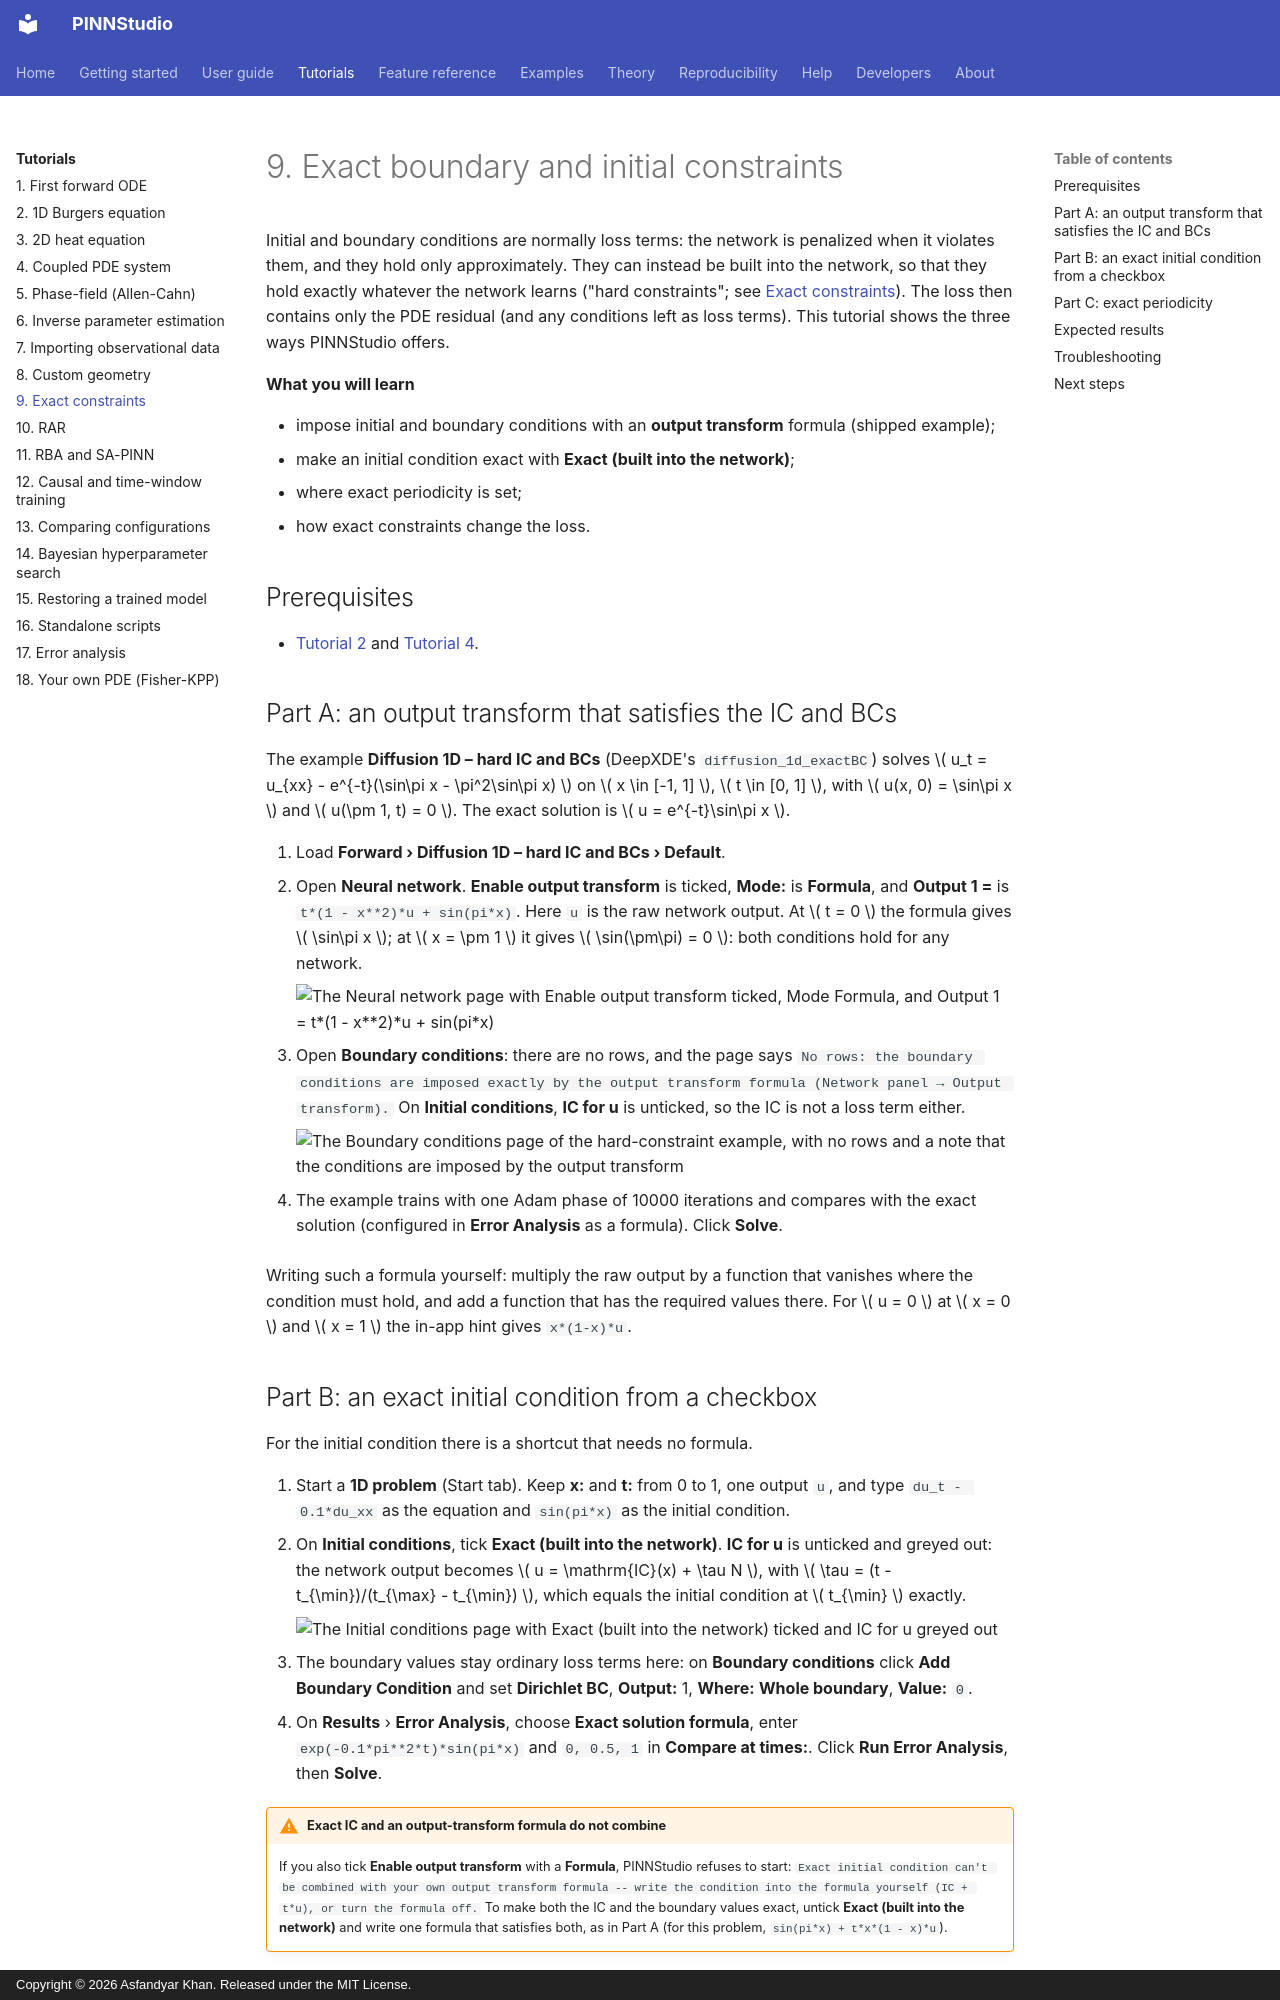

repository: AsfandyarKhan72/PINNStudio · page: tutorials/09-exact/index.html · generator: mkdocs · copyright: Copyright © 2026 Asfandyar Khan. Released under the MIT License.

# 9. Exact boundary and initial constraints

Initial and boundary conditions are normally loss terms: the network is penalized when it violates them, and they
hold only approximately. They can instead be built into the network, so that they hold exactly whatever the network
learns ("hard constraints"; see [Exact constraints](../theory/exact-constraints.md)). The loss then contains only the
PDE residual (and any conditions left as loss terms). This tutorial shows the three ways PINNStudio offers.

**What you will learn**

- impose initial and boundary conditions with an **output transform** formula (shipped example);
- make an initial condition exact with **Exact (built into the network)**;
- where exact periodicity is set;
- how exact constraints change the loss.

## Prerequisites

- [Tutorial 2](02-burgers.md) and [Tutorial 4](04-coupled.md).

## Part A: an output transform that satisfies the IC and BCs

The example **Diffusion 1D – hard IC and BCs** (DeepXDE's `diffusion_1d_exactBC`) solves
\( u_t = u_{xx} - e^{-t}(\sin\pi x - \pi^2\sin\pi x) \) on \( x \in [-1, 1] \), \( t \in [0, 1] \), with
\( u(x, 0) = \sin\pi x \) and \( u(\pm 1, t) = 0 \). The exact solution is \( u = e^{-t}\sin\pi x \).

1. Load **Forward › Diffusion 1D – hard IC and BCs › Default**.
2. Open **Neural network**. **Enable output transform** is ticked, **Mode:** is **Formula**, and
   **Output 1 =** is `t*(1 - x**2)*u + sin(pi*x)`. Here `u` is the raw network output. At \( t = 0 \) the formula gives
   \( \sin\pi x \); at \( x = \pm 1 \) it gives \( \sin(\pm\pi) = 0 \): both conditions hold for any network.

    ![The Neural network page with Enable output transform ticked, Mode Formula, and Output 1 = t*(1 - x**2)*u + sin(pi*x)](../assets/screenshots/tut09_network.png){ .screenshot loading=lazy }

3. Open **Boundary conditions**: there are no rows, and the page says
   `No rows: the boundary conditions are imposed exactly by the output transform formula (Network panel → Output transform).`
   On **Initial conditions**, **IC for u** is unticked, so the IC is not a loss term either.

    ![The Boundary conditions page of the hard-constraint example, with no rows and a note that the conditions are imposed by the output transform](../assets/screenshots/tut09_bcs.png){ .screenshot loading=lazy }

4. The example trains with one Adam phase of 10000 iterations and compares with the exact solution (configured in
   **Error Analysis** as a formula). Click **Solve**.

Writing such a formula yourself: multiply the raw output by a function that vanishes where the condition must hold,
and add a function that has the required values there. For \( u = 0 \) at \( x = 0 \) and \( x = 1 \) the in-app hint gives
`x*(1-x)*u`.
